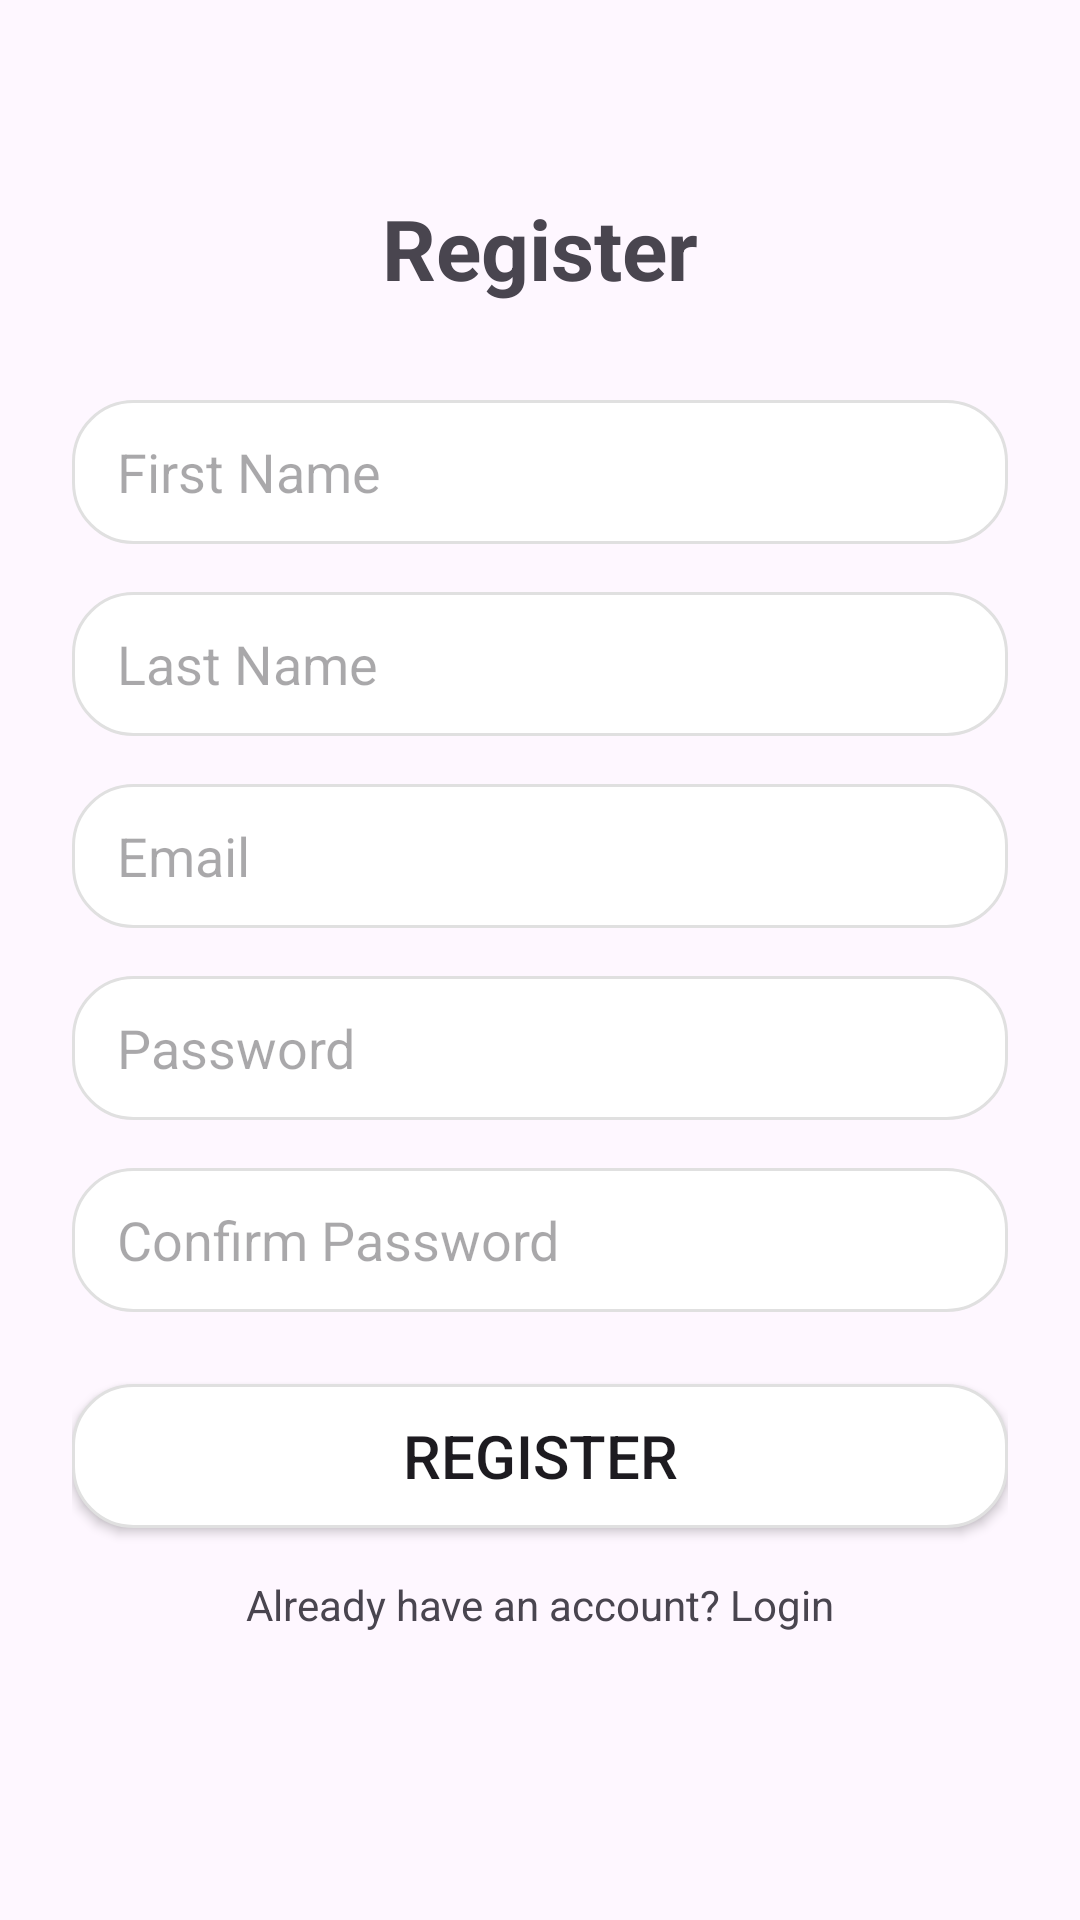

Here is an Android app screen rendered from its layout file. Give the layout XML and the strings, colors and styles it references.
<!-- AndroidManifest.xml: application theme Theme.EC -->
<!-- res/layout/activity_register.xml -->
<?xml version="1.0" encoding="utf-8"?>
<androidx.constraintlayout.widget.ConstraintLayout
        xmlns:android="http://schemas.android.com/apk/res/android"
        xmlns:app="http://schemas.android.com/apk/res-auto"
        android:layout_width="match_parent"
        android:layout_height="match_parent"
        android:padding="24dp">

    <TextView
            android:id="@+id/registerTitle"
            android:layout_width="wrap_content"
            android:layout_height="wrap_content"
            android:text="Register"
            android:textSize="28sp"
            android:textStyle="bold"
            app:layout_constraintTop_toTopOf="parent"
            app:layout_constraintStart_toStartOf="parent"
            app:layout_constraintEnd_toEndOf="parent"
            android:layout_marginTop="40dp"/>

    <EditText
            android:id="@+id/firstNameEditText"
            android:layout_width="match_parent"
            android:layout_height="48dp"
            android:hint="First Name"
            android:paddingStart="15dp"
            android:background="@drawable/input_background"
            android:inputType="textPersonName"
            app:layout_constraintTop_toBottomOf="@id/registerTitle"
            app:layout_constraintStart_toStartOf="parent"
            app:layout_constraintEnd_toEndOf="parent"
            android:layout_marginTop="32dp"/>

    <EditText
            android:id="@+id/lastNameEditText"
            android:layout_width="match_parent"
            android:layout_height="48dp"
            android:hint="Last Name"
            android:paddingStart="15dp"
            android:background="@drawable/input_background"
            android:inputType="textPersonName"
            android:layout_marginTop="16dp"
            app:layout_constraintTop_toBottomOf="@id/firstNameEditText"
            app:layout_constraintStart_toStartOf="parent"
            app:layout_constraintEnd_toEndOf="parent"/>


    <EditText
            android:id="@+id/emailEditText"
            android:layout_width="match_parent"
            android:layout_height="48dp"
            android:hint="Email"
            android:paddingStart="15dp"
            android:background="@drawable/input_background"
            android:inputType="textEmailAddress"
            app:layout_constraintTop_toBottomOf="@id/lastNameEditText"
            app:layout_constraintStart_toStartOf="parent"
            app:layout_constraintEnd_toEndOf="parent"
            android:layout_marginTop="16dp" />

    <EditText
            android:id="@+id/passwordEditText"
            android:layout_width="match_parent"
            android:layout_height="48dp"
            android:hint="Password"
            android:paddingStart="15dp"
            android:background="@drawable/input_background"
            android:inputType="textPassword"
            app:layout_constraintTop_toBottomOf="@id/emailEditText"
            app:layout_constraintStart_toStartOf="parent"
            app:layout_constraintEnd_toEndOf="parent"
            android:layout_marginTop="16dp" />

    <EditText
            android:id="@+id/confirmPasswordEditText"
            android:layout_width="match_parent"
            android:layout_height="48dp"
            android:paddingStart="15dp"
            android:hint="Confirm Password"
            android:inputType="textPassword"
            android:background="@drawable/input_background"
            app:layout_constraintTop_toBottomOf="@id/passwordEditText"
            app:layout_constraintStart_toStartOf="parent"
            app:layout_constraintEnd_toEndOf="parent"
            android:layout_marginTop="16dp" />

    <Button
            android:id="@+id/registerButton"
            android:layout_width="match_parent"
            android:layout_height="48dp"
            android:text="Register"
            android:textSize="20dp"
            android:background="@drawable/input_background"
            app:layout_constraintTop_toBottomOf="@id/confirmPasswordEditText"
            app:layout_constraintStart_toStartOf="parent"
            app:layout_constraintEnd_toEndOf="parent"
            android:layout_marginTop="24dp" />

    <TextView
            android:id="@+id/loginTextView"
            android:layout_width="wrap_content"
            android:layout_height="wrap_content"
            android:text="Already have an account? Login"
            android:textColor="@color/purple"
            android:textSize="14sp"
            android:layout_marginTop="16dp"
            app:layout_constraintTop_toBottomOf="@id/registerButton"
            app:layout_constraintStart_toStartOf="parent"
            app:layout_constraintEnd_toEndOf="parent"/>
</androidx.constraintlayout.widget.ConstraintLayout>
<!-- resources referenced by this layout -->
<resources>
  <!-- drawable input_background (drawable) -->
  <shape xmlns:android="http://schemas.android.com/apk/res/android">
      <solid android:color="#FFFFFF" />
      <corners android:radius="20dp" />
      <stroke android:width="1dp" android:color="#E0E0E0" />
  </shape>
  <style name="Theme.EC" parent="Base.Theme.EC">
          <item name="android:windowTranslucentNavigation">true</item>
      </style>&gt;
  <style name="Base.Theme.EC" parent="Theme.Material3.DayNight.NoActionBar">
          
          
      </style>
</resources>
